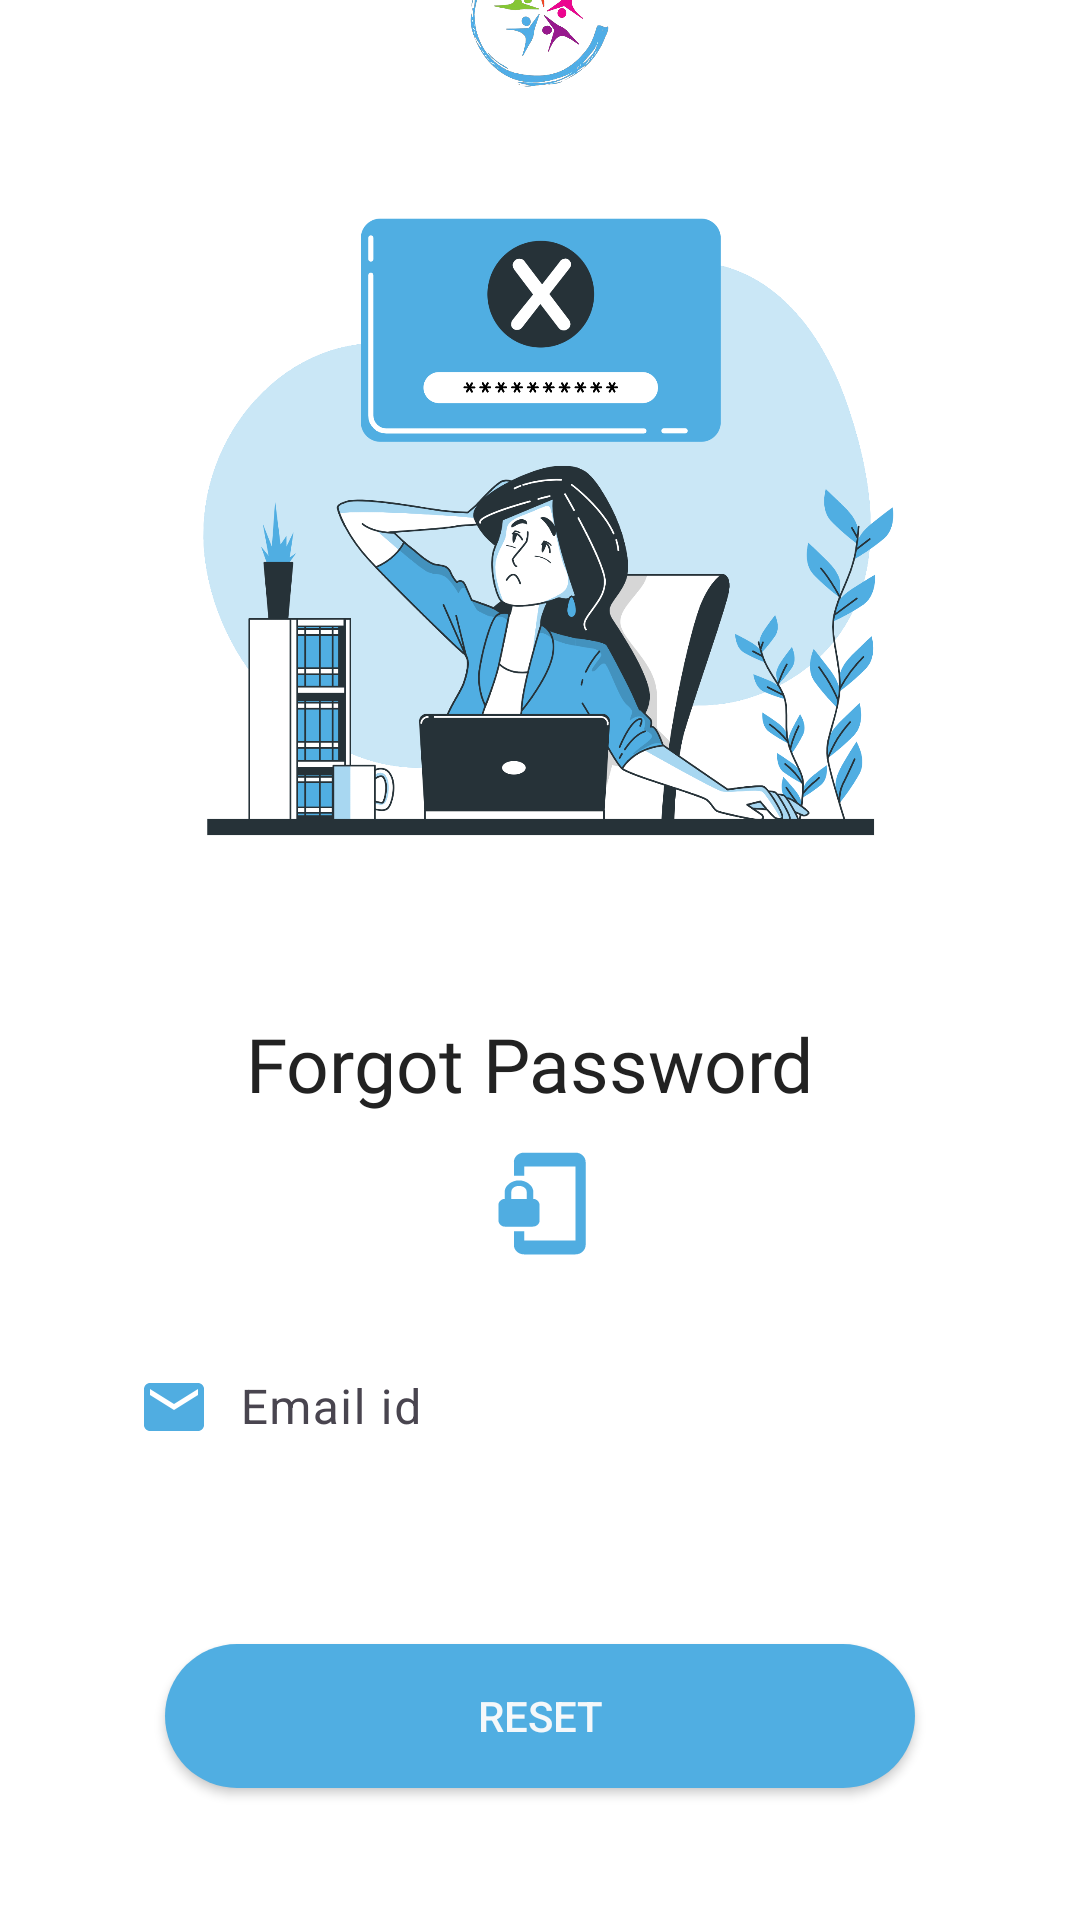

Write the Android layout XML for this screen, with the resource values it uses.
<!-- AndroidManifest.xml: application theme Theme.HealthHub -->
<!-- res/layout/fragment_forgot_password.xml -->
<?xml version="1.0" encoding="utf-8"?>
<FrameLayout xmlns:android="http://schemas.android.com/apk/res/android"
    xmlns:tools="http://schemas.android.com/tools"
    android:layout_width="match_parent"
    android:layout_height="match_parent"
    tools:context=".fragment.ForgotPassword">

    <LinearLayout
        android:id="@+id/linearlayout"
        android:layout_width="382dp"
        android:layout_height="707dp"
        android:layout_alignParentStart="true"
        android:layout_alignParentLeft="true"
        android:layout_alignParentTop="true"
        android:layout_alignParentEnd="true"
        android:layout_alignParentRight="true"
        android:layout_alignParentBottom="true"
        android:layout_gravity="center"
        android:background="@color/white"
        android:orientation="vertical"
        android:padding="15dp">

        <ImageView
            android:id="@+id/imageView3"
            android:layout_width="65dp"
            android:layout_height="48dp"
            android:layout_gravity="center"
            android:src="@drawable/heathhublogo" />

        <ImageView
            android:id="@+id/imageView4"
            android:layout_width="353dp"
            android:layout_height="288dp"
            android:layout_gravity="center"
            android:src="@drawable/forgotpass" />

        <TextView
            android:layout_width="259dp"
            android:layout_height="36dp"
            android:layout_gravity="center"
            android:layout_marginTop="20dp"
            android:fontFamily="@font/roboto_condensed_bold"
            android:text="Forgot Password "
            android:textAlignment="center"
            android:textColor="@color/appblack"
            android:textSize="25sp" />

        <ImageView
            android:id="@+id/usingmail"
            android:layout_width="41dp"
            android:layout_height="37dp"
            android:layout_gravity="center"
            android:layout_marginTop="9dp"
            android:background="@drawable/vectorlock" />


        <com.google.android.material.textfield.TextInputLayout
            android:id="@+id/Emailid"
            android:layout_width="300dp"
            android:layout_height="wrap_content"
            android:layout_gravity="center_horizontal"
            android:layout_marginTop="15dp">

            <com.google.android.material.textfield.TextInputEditText
                android:layout_width="300dp"
                android:layout_height="wrap_content"
                android:layout_gravity="center"
                android:background="@color/white"
                android:drawableLeft="@drawable/vectoremail"
                android:drawablePadding="10dp"
                android:hint="Email id"
                android:inputType="textEmailAddress" />
        </com.google.android.material.textfield.TextInputLayout>

        <androidx.appcompat.widget.AppCompatButton
            android:id="@+id/reset"
            android:layout_width="250dp"
            android:layout_height="wrap_content"
            android:layout_gravity="center_horizontal"
            android:layout_marginTop="50dp"
            android:background="@drawable/button"
            android:text="Reset"
            android:textColor="@color/appwhite" />

    </LinearLayout>

</FrameLayout>
<!-- resources referenced by this layout -->
<resources>
  <color name="appblack">#222222</color>
  <color name="appwhite">#F5F8FA</color>
  <color name="white">#FFFFFFFF</color>
  <!-- drawable button (drawable) -->
  <?xml version="1.0" encoding="utf-8"?>
  <selector xmlns:android="http://schemas.android.com/apk/res/android">
      <item
          android:state_enabled="false"
          android:drawable="@drawable/buttonappcolor" />
      <item
          android:state_pressed="true"
          android:state_enabled="true"
          android:drawable="@drawable/buttonpressed" />
  </selector>
  <!-- drawable forgotpass: png bitmap (drawable, 365025 bytes) -->
  <!-- drawable heathhublogo: png bitmap (drawable, 100322 bytes) -->
  <!-- drawable vectoremail (drawable) -->
  <vector android:height="24dp" android:tint="#50ADE1"
      android:viewportHeight="24" android:viewportWidth="24"
      android:width="24dp" xmlns:android="http://schemas.android.com/apk/res/android">
      <path android:fillColor="@android:color/white" android:pathData="M20,4L4,4c-1.1,0 -1.99,0.9 -1.99,2L2,18c0,1.1 0.9,2 2,2h16c1.1,0 2,-0.9 2,-2L22,6c0,-1.1 -0.9,-2 -2,-2zM20,8l-8,5 -8,-5L4,6l8,5 8,-5v2z"/>
  </vector>
  <!-- drawable vectorlock (drawable) -->
  <vector android:height="24dp" android:tint="#50ADE1"
      android:viewportHeight="24" android:viewportWidth="24"
      android:width="24dp" xmlns:android="http://schemas.android.com/apk/res/android">
      <path android:fillColor="@android:color/white" android:pathData="M19,1L9,1c-1.1,0 -2,0.9 -2,2v3h2L9,4h10v16L9,20v-2L7,18v3c0,1.1 0.9,2 2,2h10c1.1,0 2,-0.9 2,-2L21,3c0,-1.1 -0.9,-2 -2,-2zM10.8,11L10.8,9.5C10.8,8.1 9.4,7 8,7S5.2,8.1 5.2,9.5L5.2,11c-0.6,0 -1.2,0.6 -1.2,1.2v3.5c0,0.7 0.6,1.3 1.2,1.3h5.5c0.7,0 1.3,-0.6 1.3,-1.2v-3.5c0,-0.7 -0.6,-1.3 -1.2,-1.3zM9.5,11h-3L6.5,9.5c0,-0.8 0.7,-1.3 1.5,-1.3s1.5,0.5 1.5,1.3L9.5,11z"/>
  </vector>
  <style name="Theme.HealthHub" parent="Base.Theme.HealthHub" />
  <!-- drawable buttonappcolor (drawable) -->
  <?xml version="1.0" encoding="utf-8"?>
  <shape xmlns:android="http://schemas.android.com/apk/res/android"
      android:shape="rectangle"
  
      android:padding="10dp">
      
      <solid android:color="@color/appcolor"/>
      <corners android:radius="30dp"/>
  </shape>
  <!-- drawable buttonpressed (drawable) -->
  <?xml version="1.0" encoding="utf-8"?>
  <shape xmlns:android="http://schemas.android.com/apk/res/android"
      android:shape="rectangle"
      android:padding="10dp">
      
      <solid android:color="#263F4C"/>
      <corners android:radius="30dp"/>
  </shape>
  <style name="Base.Theme.HealthHub" parent="Theme.Material3.Light.NoActionBar">
          <item name="android:windowLayoutInDisplayCutoutMode">shortEdges</item>
          <item name="android:windowTranslucentStatus">true</item>
          <item name="android:windowActionBar">false</item>
          <item name="android:windowTranslucentNavigation">true</item>
          
           <item name="colorPrimary">@color/appcolor</item>
      </style>
  <color name="appcolor">#50aee2</color>
</resources>
